Run: headless pygame with SDL's dummy video driver; simulated clock (each Clock.tick advances the game by its frame time, no real sleeping); random seed 0; keys injected as events and as key.get_pressed() state; no mouse input.
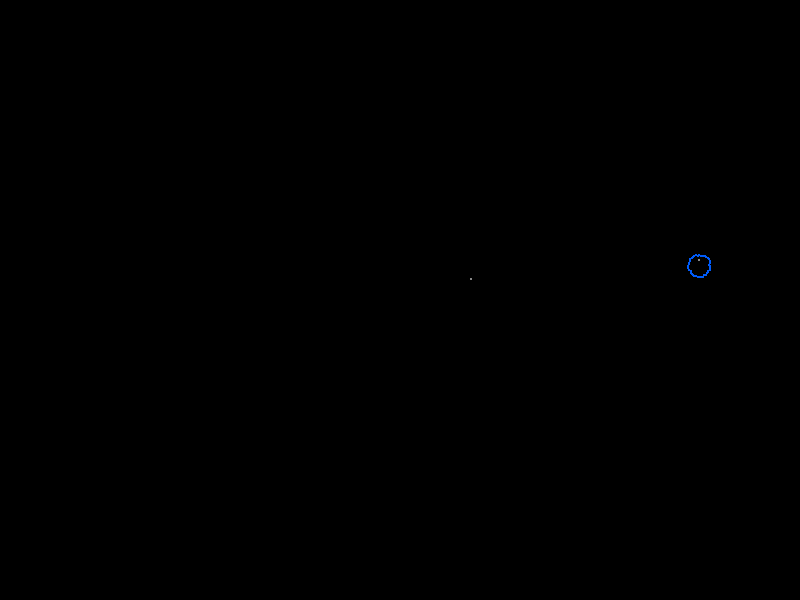
Frame 1 of 4 · flips 1–60 · no input
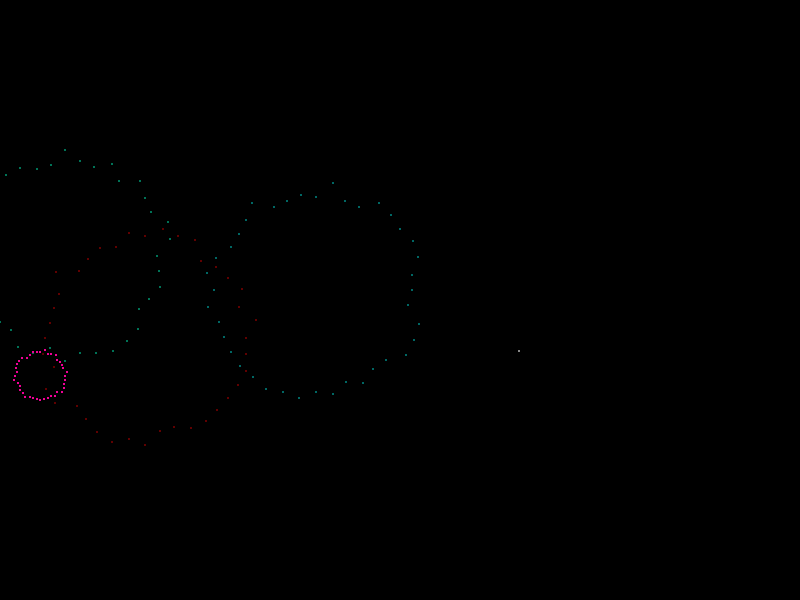
Frame 2 of 4 · flips 61–180 · tapped SPACE, RETURN · held RIGHT (→), D
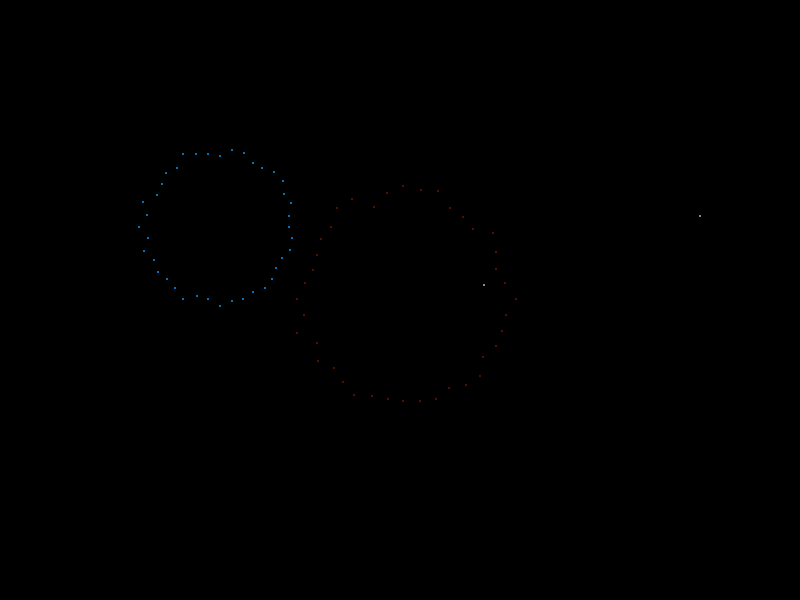
Frame 3 of 4 · flips 181–300 · held DOWN (↓), S
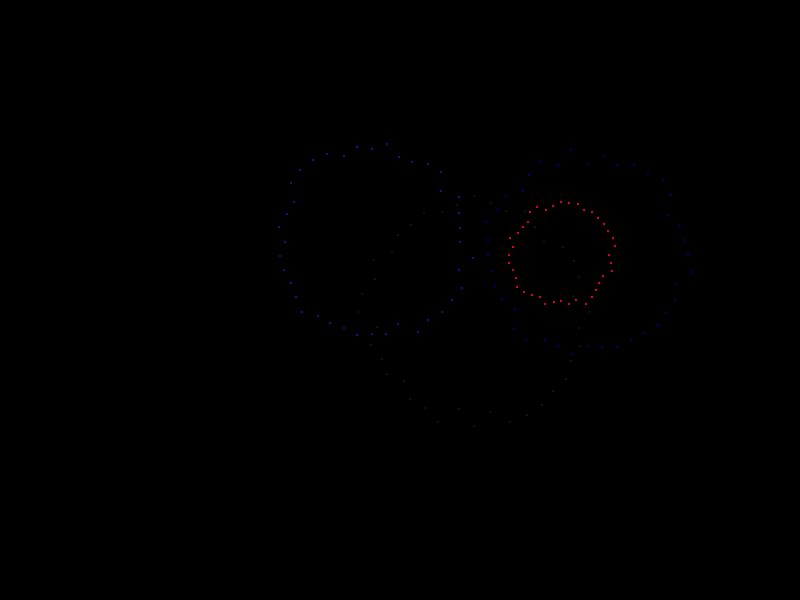
Frame 4 of 4 · flips 301–420 · held LEFT (←), A, UP (↑), W

The pygame program that drew these frames:

#!/usr/bin/env python3

import pygame
import random
import math


background_colour = (0, 0, 0)
(width, height) = (800, 600)
clock = None
fps = 60

grav = 0.1
airfric = 0.95
nsparks = 40

bullets = []
sparks = []


class Particle(object):
    def __init__(self, x, y, v, angle):
        self.x = x
        self.y = y
        self.vx = v * math.sin(angle)
        self.vy = v * math.cos(angle)
        self.ax = 0
        self.ay = 0
        self.r = 1
        self.dead = False
        self.lifetime = fps  # = 1 second
        self.color = [255, 255, 255]

    def draw(self, screen):
        pygame.draw.circle(
            screen, self.color, (int(self.x), int(self.y)), self.r, 0)

    def update(self):
        if not self.dead:
            self.x = self.x + self.vx
            self.y = self.y + self.vy

            self.vx = self.vx + self.ax
            self.vy = self.vy + self.ay + grav

            self.vx = self.vx * airfric
            self.vy = self.vy * airfric

            self.lifetime = self.lifetime - 1
            if self.lifetime < 0:
                self.dead = True


class Bullet(Particle):
    def __init__(self, x, y, angle):
        super(Bullet, self).__init__(
            x, y, -25, angle + random.random() * 0.3 - 0.15)

        self.lifetime = 70 - random.randint(0, 60)
        self.dead = False
        self.color = [0x88] * 3


class Spark(Particle):
    def __init__(self, x, y, v, angle, hue):
        super(Spark, self).__init__(x, y, v, angle)

        self.lifetime = 120
        c = pygame.Color(0)
        c.hsva = (hue, 100, 100, 100)
        self.color = [c.r, c.g, c.b]
        self.fade = 3

        self.prev_pos = []
        self.trail = 20

    def update(self):
        super(Spark, self).update()

        # fade the color at each update
        self.color = [v - self.fade for v in self.color]
        self.color = [v if v > 0 else 0 for v in self.color]

        # store position history for trail
        self.prev_pos.append((self.x, self.y))
        if len(self.prev_pos) > self.trail:
            self.prev_pos = self.prev_pos[-self.trail:]

    def draw(self, screen):
        super(Spark, self).draw(screen)
        # draw the trail
        c = list(self.color)
        for i, p in enumerate(self.prev_pos):
            pygame.draw.circle(screen, [v * i / self.trail for v in c],
                               (int(p[0]), int(p[1])), int(self.r * 0.75), 0)


def draw_main(screen):
    clock.tick(fps)

    # randomly generate new fireworks
    if random.random() < 0.05:
        bullets.append(Bullet(random.randint(0, width), height, 0))

    # iterate through bullets
    for b in bullets:
        if b.dead:
            bullets.remove(b)
        else:
            b.update()
            b.draw(screen)
            # bullet about to die - explode!
            if b.lifetime == 1:
                hue = random.random() * 360
                for i in range(nsparks):
                    sparks.append(Spark(
                        b.x, b.y, 5 + random.random(),
                        2.0 * math.pi * i / nsparks, hue))

    # iterate through sparks
    for s in sparks:
        if s.dead:
            sparks.remove(s)
        else:
            s.update()
            s.draw(screen)


def main():
    global clock

    # initialize pygame
    pygame.init()
    screen = pygame.display.set_mode((width, height), pygame.DOUBLEBUF)
    pygame.display.set_caption('Fireworks')
    clock = pygame.time.Clock()

    # main loop
    running = True
    while running:
        # event handling
        for event in pygame.event.get():
            if event.type == pygame.QUIT:
                running = False
            elif event.type == pygame.KEYDOWN:
                keys = pygame.key.get_pressed()
                mods = pygame.key.get_mods()
                if keys[pygame.K_ESCAPE] or \
                   (keys[pygame.K_w] and mods & pygame.KMOD_META):
                    running = False

        # drawing routines
        screen.fill(background_colour)
        draw_main(screen)
        pygame.display.flip()
    pygame.quit()


if __name__ == '__main__':
    main()
